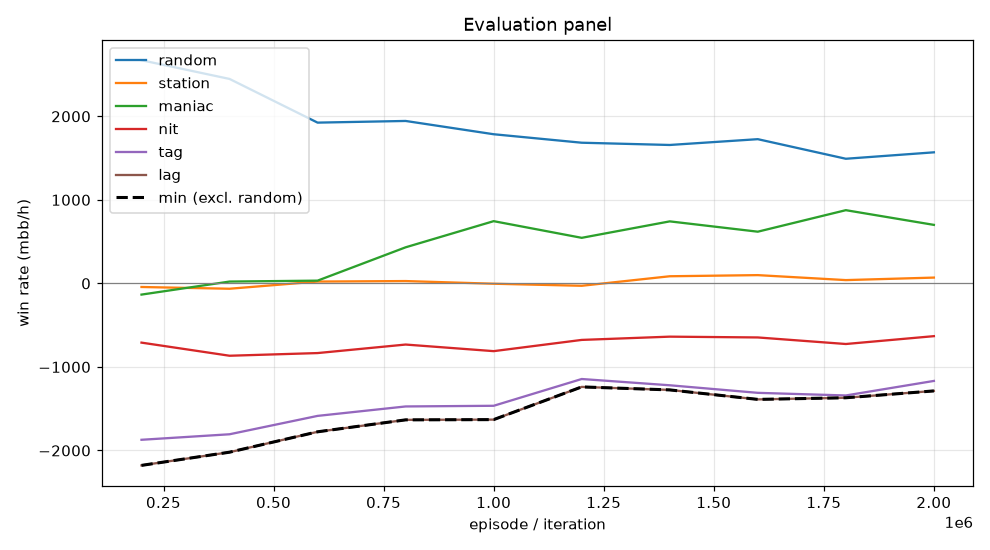

Values plotted in this chart, from the file beside it:
episode, min, mean, random_mean, random_se, station_mean, station_se, maniac_mean, maniac_se, nit_mean, nit_se, tag_mean, tag_se, lag_mean, lag_se, act_call, act_raise, act_fold, act_check
199999, -2178, -987.3, 2672, 115.5, -43.0, 41.09, -134.0, 142.6, -709.0, 142.9, -1872, 177.4, -2178, 187, 0.14, 0.7327, 0.004425, 0.1228
399999, -2020, -946.9, 2448, 108.9, -64.0, 46.9, 22.0, 184.6, -866.0, 140.8, -1806, 165, -2020, 180.5, 0.1628, 0.6865, 0.008263, 0.1425
599999, -1776, -828.3, 1924, 109.7, 22.0, 62.33, 33.0, 252.3, -834.0, 135.1, -1586, 162, -1776, 187.6, 0.1714, 0.6541, 0.0284, 0.146
799999, -1634, -675.7, 1944, 110.2, 28.0, 71.06, 432.0, 256.2, -732.0, 121.9, -1473, 163.3, -1634, 178.6, 0.1724, 0.6446, 0.03942, 0.1436
999999, -1630, -633.1, 1786, 115.2, -4.0, 76.81, 745.0, 270.4, -811.0, 124.4, -1465, 158.6, -1630, 178.7, 0.1682, 0.6449, 0.04716, 0.1397
1199999, -1239, -508.6, 1684, 103, -28.5, 78.4, 545.5, 304.8, -676.5, 116.6, -1144, 156.8, -1239, 178.3, 0.1861, 0.6033, 0.06118, 0.1494
1399999, -1275, -460.8, 1657, 107.6, 85.5, 77.75, 742.5, 292.1, -637.5, 117.2, -1220, 151.2, -1275, 172.5, 0.1911, 0.6009, 0.05766, 0.1504
1599999, -1388, -525.5, 1726, 106.8, 99.0, 77.96, 619.0, 311, -647.0, 116.3, -1310, 157.4, -1388, 172.9, 0.1861, 0.5846, 0.06283, 0.1664
1799999, -1369, -504.0, 1492, 106, 39.5, 84.39, 876.5, 309.8, -725.5, 117.3, -1342, 149.3, -1369, 171.7, 0.1991, 0.5712, 0.07009, 0.1596
1999999, -1287, -463.2, 1569, 100.6, 69.5, 76.61, 700.5, 303.2, -631.5, 109.1, -1168, 146.6, -1287, 173.5, 0.1956, 0.5517, 0.06736, 0.1853
